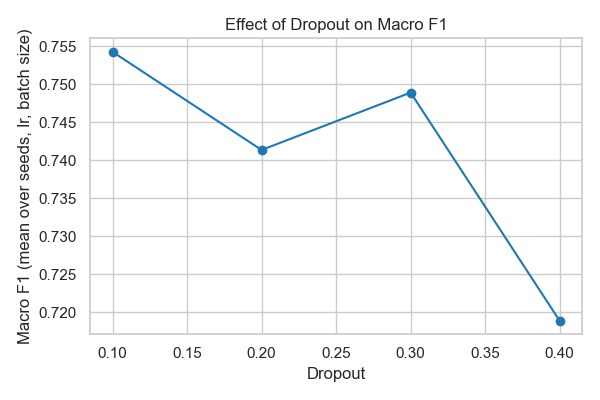

Data behind this chart, as committed beside it:
dropout, macro_f1
0.1, 0.7543
0.2, 0.7414
0.3, 0.7489
0.4, 0.7189
